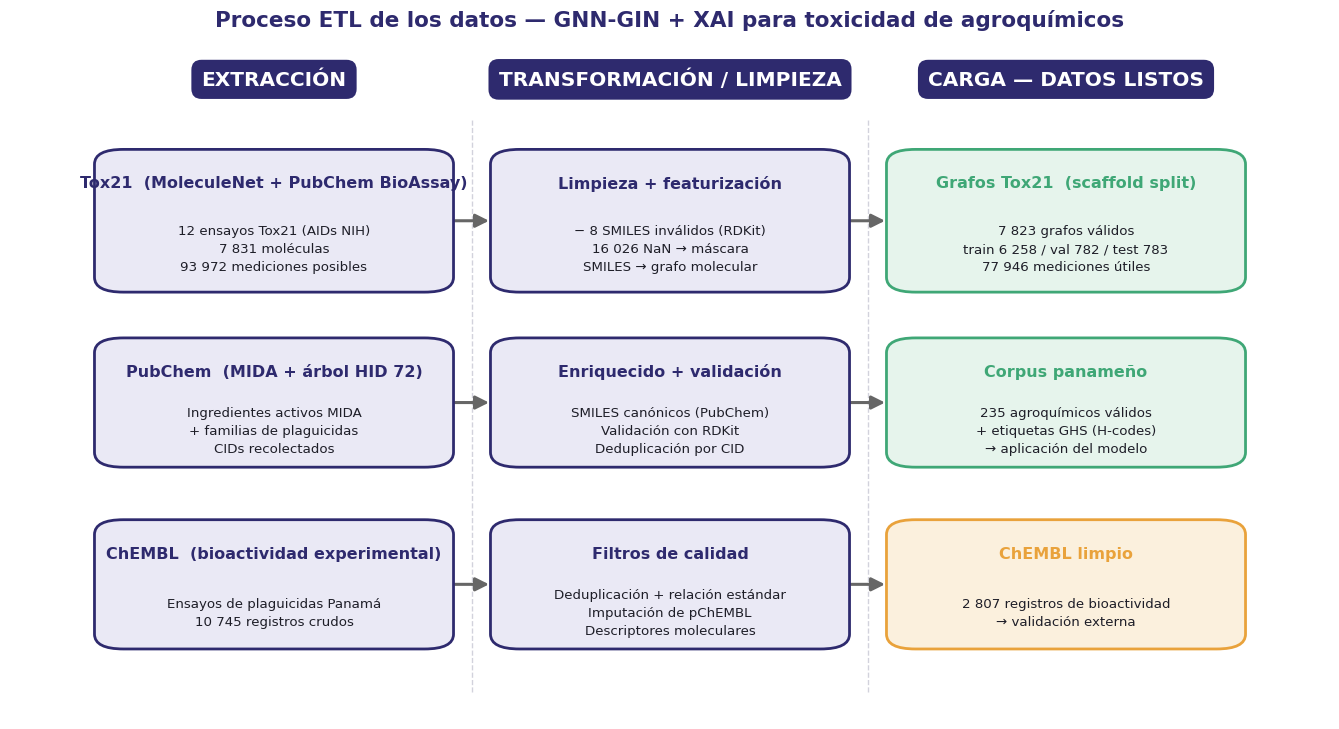

Source code (Python): (Note: this script raises an exception after producing the figure.)
"""
Diagrama del proceso ETL del proyecto (Tox21 + Corpus Panama + ChEMBL).
Genera outputs/poster/fig5_etl.png
"""
import matplotlib.pyplot as plt
from matplotlib.patches import FancyBboxPatch, FancyArrowPatch

PURPLE = "#2E2A6E"
CORAL  = "#E8654F"
GREEN  = "#3FA776"
GOLD   = "#E9A23B"
INK    = "#1E1E28"

plt.rcParams.update({
    "font.family": "DejaVu Sans",
    "axes.unicode_minus": False,
    "figure.dpi": 200,
})

fig, ax = plt.subplots(figsize=(13.5, 7.4))
ax.set_xlim(0, 100)
ax.set_ylim(0, 100)
ax.axis("off")

# ---------- Encabezados de fase ETL ----------
phases = [("EXTRACCIÓN", 20), ("TRANSFORMACIÓN / LIMPIEZA", 50), ("CARGA — DATOS LISTOS", 80)]
for name, xc in phases:
    ax.text(xc, 95, name, ha="center", va="center", fontsize=14.5,
            fontweight="bold", color="white",
            bbox=dict(boxstyle="round,pad=0.5", fc=PURPLE, ec="none"))

# separadores verticales de fase
for xsep in (35, 65):
    ax.plot([xsep, xsep], [4, 89], color="#D2D2DC", ls="--", lw=1, zorder=0)


def box(xc, yc, w, h, title, lines, color, fc_light):
    x0, y0 = xc - w/2, yc - h/2
    ax.add_patch(FancyBboxPatch((x0, y0), w, h,
                 boxstyle="round,pad=0.6,rounding_size=2.2",
                 fc=fc_light, ec=color, lw=2.0, zorder=3))
    ax.text(xc, y0 + h - 4.4, title, ha="center", va="center",
            fontsize=11.5, fontweight="bold", color=color, zorder=4)
    ax.text(xc, y0 + (h-6)/2 - 1.2, "\n".join(lines), ha="center", va="center",
            fontsize=9.6, color=INK, zorder=4, linespacing=1.5)


def arrow(x0, x1, y, label=None):
    ax.add_patch(FancyArrowPatch((x0, y), (x1, y),
                 arrowstyle="-|>", mutation_scale=20,
                 color="#666", lw=2.2, zorder=2))
    if label:
        ax.text((x0+x1)/2, y+2.6, label, ha="center", va="bottom",
                fontsize=8.3, color="#B23A2E", style="italic")


# ============ CARRIL 1 — Tox21 (entrenamiento) ============
y1 = 74
box(20, y1, 26, 20, "Tox21  (MoleculeNet + PubChem BioAssay)",
    ["12 ensayos Tox21 (AIDs NIH)", "7 831 moléculas", "93 972 mediciones posibles"],
    PURPLE, "#EAE9F5")
box(50, y1, 26, 20, "Limpieza + featurización",
    ["− 8 SMILES inválidos (RDKit)", "16 026 NaN → máscara", "SMILES → grafo molecular"],
    PURPLE, "#EAE9F5")
box(80, y1, 26, 20, "Grafos Tox21  (scaffold split)",
    ["7 823 grafos válidos", "train 6 258 / val 782 / test 783", "77 946 mediciones útiles"],
    GREEN, "#E6F4EC")
arrow(33.5, 36.5, y1)
arrow(63.5, 66.5, y1)

# ============ CARRIL 2 — Corpus Panamá ============
y2 = 47
box(20, y2, 26, 18, "PubChem  (MIDA + árbol HID 72)",
    ["Ingredientes activos MIDA", "+ familias de plaguicidas", "CIDs recolectados"],
    PURPLE, "#EAE9F5")
box(50, y2, 26, 18, "Enriquecido + validación",
    ["SMILES canónicos (PubChem)", "Validación con RDKit", "Deduplicación por CID"],
    PURPLE, "#EAE9F5")
box(80, y2, 26, 18, "Corpus panameño",
    ["235 agroquímicos válidos", "+ etiquetas GHS (H-codes)", "→ aplicación del modelo"],
    GREEN, "#E6F4EC")
arrow(33.5, 36.5, y2)
arrow(63.5, 66.5, y2)

# ============ CARRIL 3 — ChEMBL ============
y3 = 20
box(20, y3, 26, 18, "ChEMBL  (bioactividad experimental)",
    ["Ensayos de plaguicidas Panamá", "10 745 registros crudos"],
    PURPLE, "#EAE9F5")
box(50, y3, 26, 18, "Filtros de calidad",
    ["Deduplicación + relación estándar", "Imputación de pChEMBL", "Descriptores moleculares"],
    PURPLE, "#EAE9F5")
box(80, y3, 26, 18, "ChEMBL limpio",
    ["2 807 registros de bioactividad", "→ validación externa"],
    GOLD, "#FBF0DD")
arrow(33.5, 36.5, y3)
arrow(63.5, 66.5, y3)

ax.set_title("Proceso ETL de los datos — GNN-GIN + XAI para toxicidad de agroquímicos",
             fontsize=15.5, fontweight="bold", color=PURPLE, pad=14)

plt.tight_layout()
plt.savefig("outputs/poster/fig5_etl.png", bbox_inches="tight")
plt.close()
print("Generado outputs/poster/fig5_etl.png")
